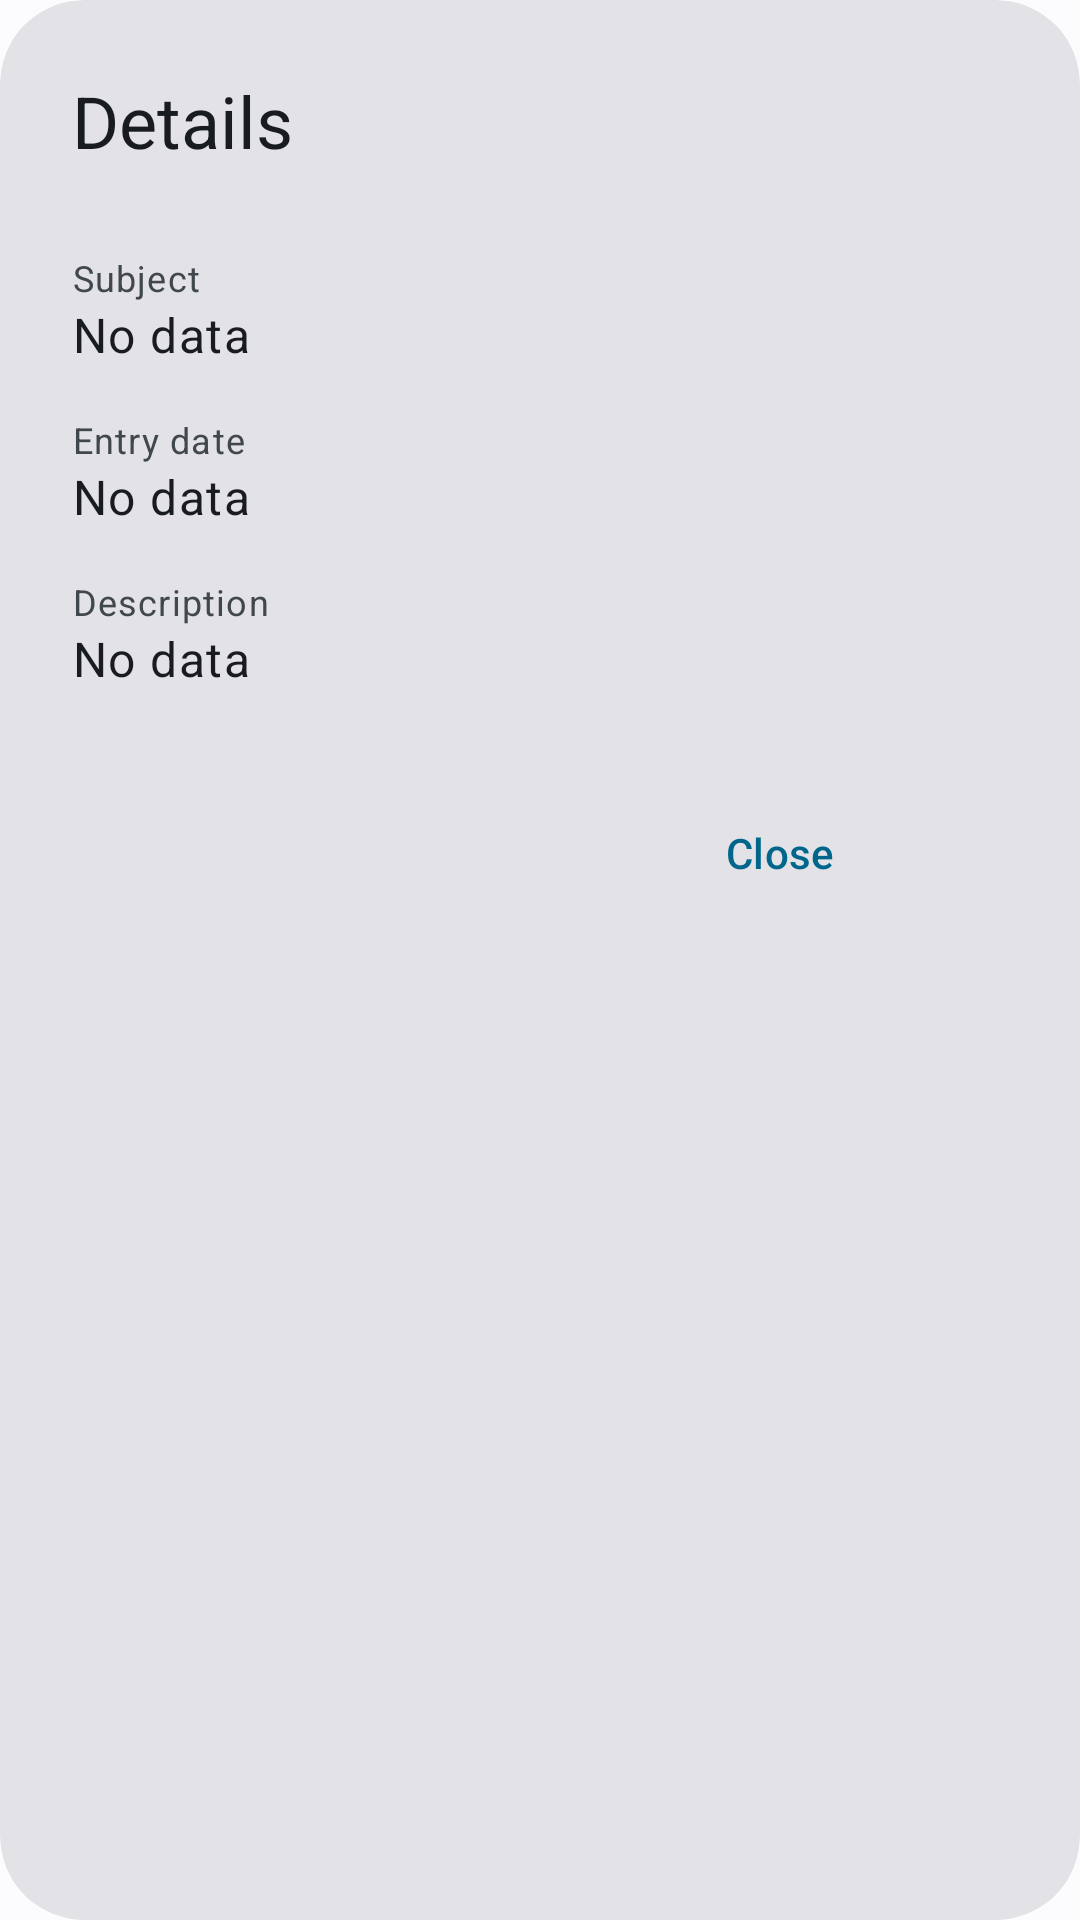

Layout XML and referenced resources for this Android screen:
<!-- AndroidManifest.xml: application theme WulkanowyTheme -->
<!-- res/layout/dialog_school_announcement.xml -->
<?xml version="1.0" encoding="utf-8"?>
<com.google.android.material.card.MaterialCardView xmlns:android="http://schemas.android.com/apk/res/android"
    xmlns:app="http://schemas.android.com/apk/res-auto"
    android:layout_width="wrap_content"
    android:layout_height="wrap_content"
    style="@style/Wulkanowy.Dialog">

    <androidx.core.widget.NestedScrollView
        xmlns:tools="http://schemas.android.com/tools"
        android:layout_width="match_parent"
        android:layout_height="match_parent">

        <androidx.constraintlayout.widget.ConstraintLayout
            android:layout_width="wrap_content"
            android:layout_height="wrap_content"
            android:paddingStart="24dp"
            android:paddingEnd="8dp">

            <View
                android:layout_width="280dp"
                android:layout_height="1dp"
                app:layout_constraintEnd_toEndOf="parent"
                app:layout_constraintStart_toStartOf="parent"
                app:layout_constraintTop_toTopOf="parent" />

            <TextView
                android:id="@+id/allDetailsHeader"
                android:layout_width="wrap_content"
                android:layout_height="wrap_content"
                android:layout_marginStart="0dp"
                android:layout_marginTop="24dp"
                android:layout_marginEnd="24dp"
                android:text="@string/all_details"
                android:textColor="?attr/colorOnSurface"
                android:textAppearance="?attr/textAppearanceHeadlineSmall"
                app:layout_constraintEnd_toEndOf="parent"
                app:layout_constraintHorizontal_bias="0"
                app:layout_constraintStart_toStartOf="parent"
                app:layout_constraintTop_toTopOf="parent" />

            <TextView
                android:id="@+id/announcementDialogSubjectTitle"
                android:layout_width="wrap_content"
                android:layout_height="wrap_content"
                android:layout_marginStart="0dp"
                android:layout_marginTop="28dp"
                android:layout_marginEnd="24dp"
                android:text="@string/all_subject"
                android:textColor="?attr/colorOnSurfaceVariant"
                android:textAppearance="?attr/textAppearanceBodySmall"
                app:layout_constraintEnd_toEndOf="parent"
                app:layout_constraintHorizontal_bias="0"
                app:layout_constraintStart_toStartOf="parent"
                app:layout_constraintTop_toBottomOf="@id/allDetailsHeader" />

            <TextView
                android:id="@+id/announcementDialogSubjectValue"
                android:layout_width="wrap_content"
                android:layout_height="wrap_content"
                android:layout_marginStart="0dp"
                android:layout_marginEnd="24dp"
                android:paddingStart="0dp"
                android:paddingEnd="16dp"
                android:text="@string/all_no_data"
                android:textIsSelectable="true"
                android:textColor="?attr/colorOnSurface"
                android:textAppearance="?attr/textAppearanceBodyLarge"
                app:layout_constraintEnd_toEndOf="parent"
                app:layout_constraintHorizontal_bias="0"
                app:layout_constraintStart_toStartOf="parent"
                app:layout_constraintTop_toBottomOf="@id/announcementDialogSubjectTitle" />

            <TextView
                android:id="@+id/announcementDialogDateTitle"
                android:layout_width="wrap_content"
                android:layout_height="wrap_content"
                android:layout_marginStart="0dp"
                android:layout_marginTop="16dp"
                android:layout_marginEnd="24dp"
                android:text="@string/exam_entry_date"
                android:textColor="?attr/colorOnSurfaceVariant"
                android:textAppearance="?attr/textAppearanceBodySmall"
                app:layout_constraintEnd_toEndOf="parent"
                app:layout_constraintHorizontal_bias="0"
                app:layout_constraintStart_toStartOf="parent"
                app:layout_constraintTop_toBottomOf="@id/announcementDialogSubjectValue" />

            <TextView
                android:id="@+id/announcementDialogDateValue"
                android:layout_width="wrap_content"
                android:layout_height="wrap_content"
                android:layout_marginStart="0dp"
                android:layout_marginEnd="24dp"
                android:paddingStart="0dp"
                android:paddingEnd="16dp"
                android:text="@string/all_no_data"
                android:textIsSelectable="true"
                android:textColor="?attr/colorOnSurface"
                android:textAppearance="?attr/textAppearanceBodyLarge"
                app:layout_constraintEnd_toEndOf="parent"
                app:layout_constraintHorizontal_bias="0"
                app:layout_constraintStart_toStartOf="parent"
                app:layout_constraintTop_toBottomOf="@id/announcementDialogDateTitle" />

            <TextView
                android:id="@+id/announcementDialogDescriptionTitle"
                android:layout_width="wrap_content"
                android:layout_height="wrap_content"
                android:layout_marginStart="0dp"
                android:layout_marginTop="16dp"
                android:layout_marginEnd="24dp"
                android:text="@string/all_description"
                android:textColor="?attr/colorOnSurfaceVariant"
                android:textAppearance="?attr/textAppearanceBodySmall"
                app:layout_constraintEnd_toEndOf="parent"
                app:layout_constraintHorizontal_bias="0"
                app:layout_constraintStart_toStartOf="parent"
                app:layout_constraintTop_toBottomOf="@id/announcementDialogDateValue" />

            <TextView
                android:id="@+id/announcementDialogDescriptionValue"
                android:layout_width="wrap_content"
                android:layout_height="wrap_content"
                android:layout_marginStart="0dp"
                android:layout_marginEnd="24dp"
                android:paddingStart="0dp"
                android:paddingEnd="16dp"
                tools:maxLines="5"
                android:text="@string/all_no_data"
                android:textIsSelectable="true"
                android:textColor="?attr/colorOnSurface"
                android:textAppearance="?attr/textAppearanceBodyLarge"
                app:layout_constraintEnd_toEndOf="parent"
                app:layout_constraintHorizontal_bias="0"
                app:layout_constraintStart_toStartOf="parent"
                app:layout_constraintTop_toBottomOf="@id/announcementDialogDescriptionTitle"
                tools:text="@tools:sample/lorem/random" />

            <com.google.android.material.button.MaterialButton
                android:id="@+id/announcementDialogClose"
                style="@style/Widget.Material3.Button.TextButton.Dialog"
                android:layout_width="wrap_content"
                android:layout_height="36dp"
                android:layout_marginTop="36dp"
                android:layout_marginEnd="0dp"
                android:layout_marginBottom="24dp"
                android:insetLeft="0dp"
                android:insetTop="0dp"
                android:insetRight="0dp"
                android:insetBottom="0dp"
                android:minWidth="88dp"
                android:text="@string/all_close"
                app:layout_constraintBottom_toBottomOf="parent"
                app:layout_constraintEnd_toEndOf="parent"
                app:layout_constraintTop_toBottomOf="@id/announcementDialogDescriptionValue" />
        </androidx.constraintlayout.widget.ConstraintLayout>
    </androidx.core.widget.NestedScrollView>
</com.google.android.material.card.MaterialCardView>
<!-- resources referenced by this layout -->
<resources>
  <string name="all_close">Close</string>
  <string name="all_description">Description</string>
  <string name="all_details">Details</string>
  <string name="all_no_data">No data</string>
  <string name="all_subject">Subject</string>
  <string name="exam_entry_date">Entry date</string>
  <style name="Wulkanowy.Dialog" parent="Widget.Material3.CardView.Filled">
          <item name="shapeAppearance">@style/ShapeAppearance.Wulkanowy.MediumComponent</item>
      </style>
  <style name="WulkanowyTheme" parent="BaseWulkanowyTheme" />
  <style name="ShapeAppearance.Wulkanowy.MediumComponent" parent="ShapeAppearance.Material3.MediumComponent">
          <item name="cornerFamily">rounded</item>
          <item name="cornerSize">28dp</item>
      </style>
  <style name="BaseWulkanowyTheme" parent="@style/Theme.Material3.Light">
          <item name="android:forceDarkAllowed" tools:targetApi="Q">false</item>
          <item name="colorPrimary">@color/colorPrimary</item>
          <item name="colorOnPrimary">@android:color/white</item>
          <item name="colorPrimaryContainer">@color/colorPrimaryContainer</item>
          <item name="colorOnPrimaryContainer">@color/colorOnPrimaryContainer</item>
          <item name="colorSecondary">@color/colorPrimary</item>
          <item name="colorOnSecondary">@android:color/white</item>
          <item name="colorSecondaryContainer">@color/colorPrimaryContainer</item>
          <item name="colorOnSecondaryContainer">@color/colorOnPrimaryContainer</item>
          <item name="colorTertiary">@color/colorPrimary</item>
          <item name="colorOnTertiary">@android:color/white</item>
          <item name="colorTertiaryContainer">@color/colorPrimaryContainer</item>
          <item name="colorOnTertiaryContainer">@color/colorOnPrimaryContainer</item>
          <item name="colorSurface">@color/colorSurface</item>
          <item name="colorTimetableCanceled">@color/timetable_canceled_light</item>
          <item name="colorTimetableChange">@color/timetable_change_light</item>
          <item name="colorError">@color/colorError</item>
          <item name="colorDivider">@color/colorDivider</item>
          <item name="colorSwipeRefresh">@color/colorSwipeRefresh</item>
          <item name="colorMessageMedium">@color/dashboard_message_medium_dark</item>
          <item name="android:statusBarColor">@android:color/darker_gray</item>
          <item name="android:textColor">?android:textColorPrimary</item>
          <item name="android:preferenceStyle">@style/PreferenceThemeOverlay</item>
          <item name="materialCardViewStyle">@style/Widget.Wulkanowy.CardView</item>
      </style>
  <color name="colorPrimary">#B91B21</color>
  <color name="colorPrimaryContainer">#FFDAD5</color>
  <color name="colorOnPrimaryContainer">#410003</color>
  <color name="colorSurface">#FCFCFC</color>
  <color name="timetable_canceled_light">#d32f2f</color>
  <color name="timetable_change_light">#ff8f00</color>
  <color name="colorError">#ff5722</color>
  <color name="colorDivider">#1f000000</color>
  <color name="colorSwipeRefresh">#ffffffff</color>
  <color name="dashboard_message_medium_dark">#ffd54f</color>
  <style name="Widget.Wulkanowy.CardView" parent="Widget.Material3.CardView.Filled">
          <item name="cardBackgroundColor">@color/colorCards</item>
      </style>
  <color name="colorCards">#f5e5e6</color>
</resources>
